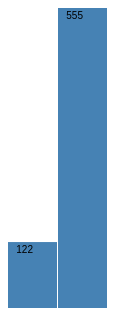
D3 v4 page, settled after 360 driven frames (6 s of simulated time); the page loaded 1 data file(s).


// ── app.js
document.addEventListener('DOMContentLoaded', () => {
    var data = [123, 333, 122, 33, 73, 23],
        width = 100,
        height = 300;

        svgBarChart(width, height);
});

const simpleP = () => {
    var p = d3.select("body")
    .selectAll("p")
    .data([4, 8, 15, 16, 23, 42])
        .text(function(d) { return "I’m number " + d + "!"; });

    p.enter().append('p')
        .text(d => d);

    p.exit().remove();
}

const simpleBarChart = (data) => {
    let w = scale(data);

    d3.select('.chart')
      .selectAll('div')
      .data(data)
      .enter()
      .append('div')
      .style('width', d => `${w(d)}px`)
      .text(d => d)
};

const scale = (data, width) => {
    return d3.scaleLinear()
             .domain([0, d3.max(data)])
             .range([0, width]);
}

const svgBarChart = (width, height) => {
    var chart = d3.select(".chart")
                  .attr("width", width);

    function type(d) {
        d.value = +d.value; // coerce to number
        return d;
    }

    d3.tsv("data.tsv", type, (error, data) => {
        let y = d3.scaleLinear()
                  .range([height, 0])
                  .domain([0, d3.max(data, d => d.value)]);


        chart.attr("height", height * data.length);

        let barWidth = width / data.length;
        var bar = chart.selectAll("g")
            .data(data)
            .enter().append("g")
            .attr("transform", (d, i) => `translate(${i * barWidth}, 0)`);

        bar.append("rect")
            .attr('y', d => y(d.value))
            .attr("width", d => barWidth -1)
            .attr("height", d => height - y(d.value));

        bar.append("text")
            .attr("x", barWidth / 2)
            .attr("y", d => y(d.value) + 3)
            .attr("dy", ".75em")
            .text(d => d.value);
    });
}


### data: data.tsv
name	value
Kwon	122
Ford	555